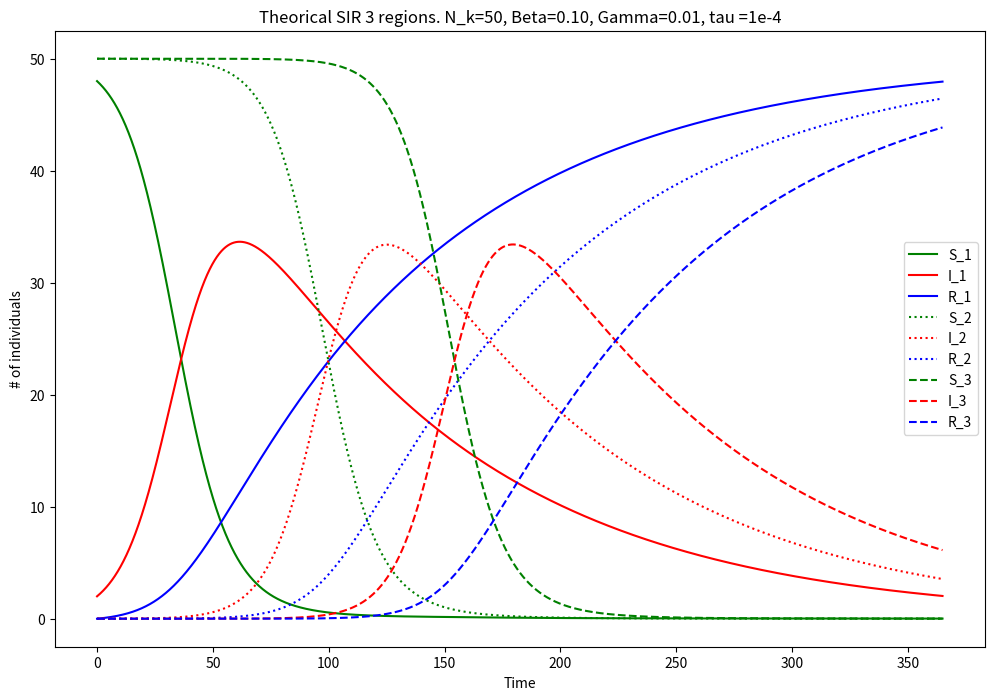

Source code (Python):
""" Plots the theoretical SIR curve """

import numpy as np
from scipy import integrate
import matplotlib.pyplot as plt

N_1 = 50
N_2 = 50
N_3 = 50
beta = 0.1
gamma = 0.01

# Y=(S_1, I_1, R_1, S_2, I_2, R_2, S_3, I_3, R_3)
transfer_prob = 0.0001
def solver(Y, t):
    return [- beta / sum(Y[:3]) * Y[1] * Y[0] + transfer_prob * (Y[6]-Y[0]),
            beta / sum(Y[:3]) * Y[1] * Y[0] - gamma * Y[1] + transfer_prob * (Y[7]-Y[1]),
            gamma * Y[1] + transfer_prob * (Y[8]-Y[2]),
            - beta / sum(Y[3:6]) * Y[4] * Y[3] + transfer_prob * (Y[0]-Y[3]),
            beta / sum(Y[3:6]) * Y[4] * Y[3] - gamma * Y[4] + transfer_prob * (Y[1]-Y[4]),
            gamma * Y[4] + transfer_prob * (Y[2] - Y[5]),
            - beta / sum(Y[6:]) * Y[7] * Y[6] + transfer_prob * (Y[3]-Y[6]),
            beta / sum(Y[6:]) * Y[7] * Y[6] - gamma * Y[7] + transfer_prob * (Y[4]-Y[7]),
            gamma * Y[7] + transfer_prob * (Y[5] - Y[8])]

start_infection_n1 = 2
t = np.arange(0, 365, 0.01)
asol = integrate.odeint(solver, [N_1 - start_infection_n1,
                                 start_infection_n1,
                                 0,
                                 N_2,
                                 0,
                                 0,
                                 N_3,
                                 0,
                                 0], t)
plt.figure(figsize=(12, 8))

plt.plot(t, asol[:, 0], ls='-', color='g')
plt.plot(t, asol[:, 1], ls='-', color='r')
plt.plot(t, asol[:, 2], ls='-', color='b')
plt.plot(t, asol[:, 3], ls=':', color='g')
plt.plot(t, asol[:, 4], ls=':', color='r')
plt.plot(t, asol[:, 5], ls=':', color='b')
plt.plot(t, asol[:, 6], ls='--', color='g')
plt.plot(t, asol[:, 7], ls='--', color='r')
plt.plot(t, asol[:, 8], ls='--', color='b')

plt.legend(["S_1", "I_1", "R_1",
            "S_2", "I_2", "R_2",
            "S_3", "I_3", "R_3"], loc=7)
plt.title("Theorical SIR 3 regions. N_k={0:d}, Beta={1:.2f}, Gamma={2:.2f}, tau =1e-4".format(
    N_2, beta, gamma
))
plt.xlabel("Time")
plt.ylabel("# of individuals")
#plt.show()
plt.savefig('sir_three_region.pdf', format='pdf',
            dpi=1000, bbox_inches='tight')
